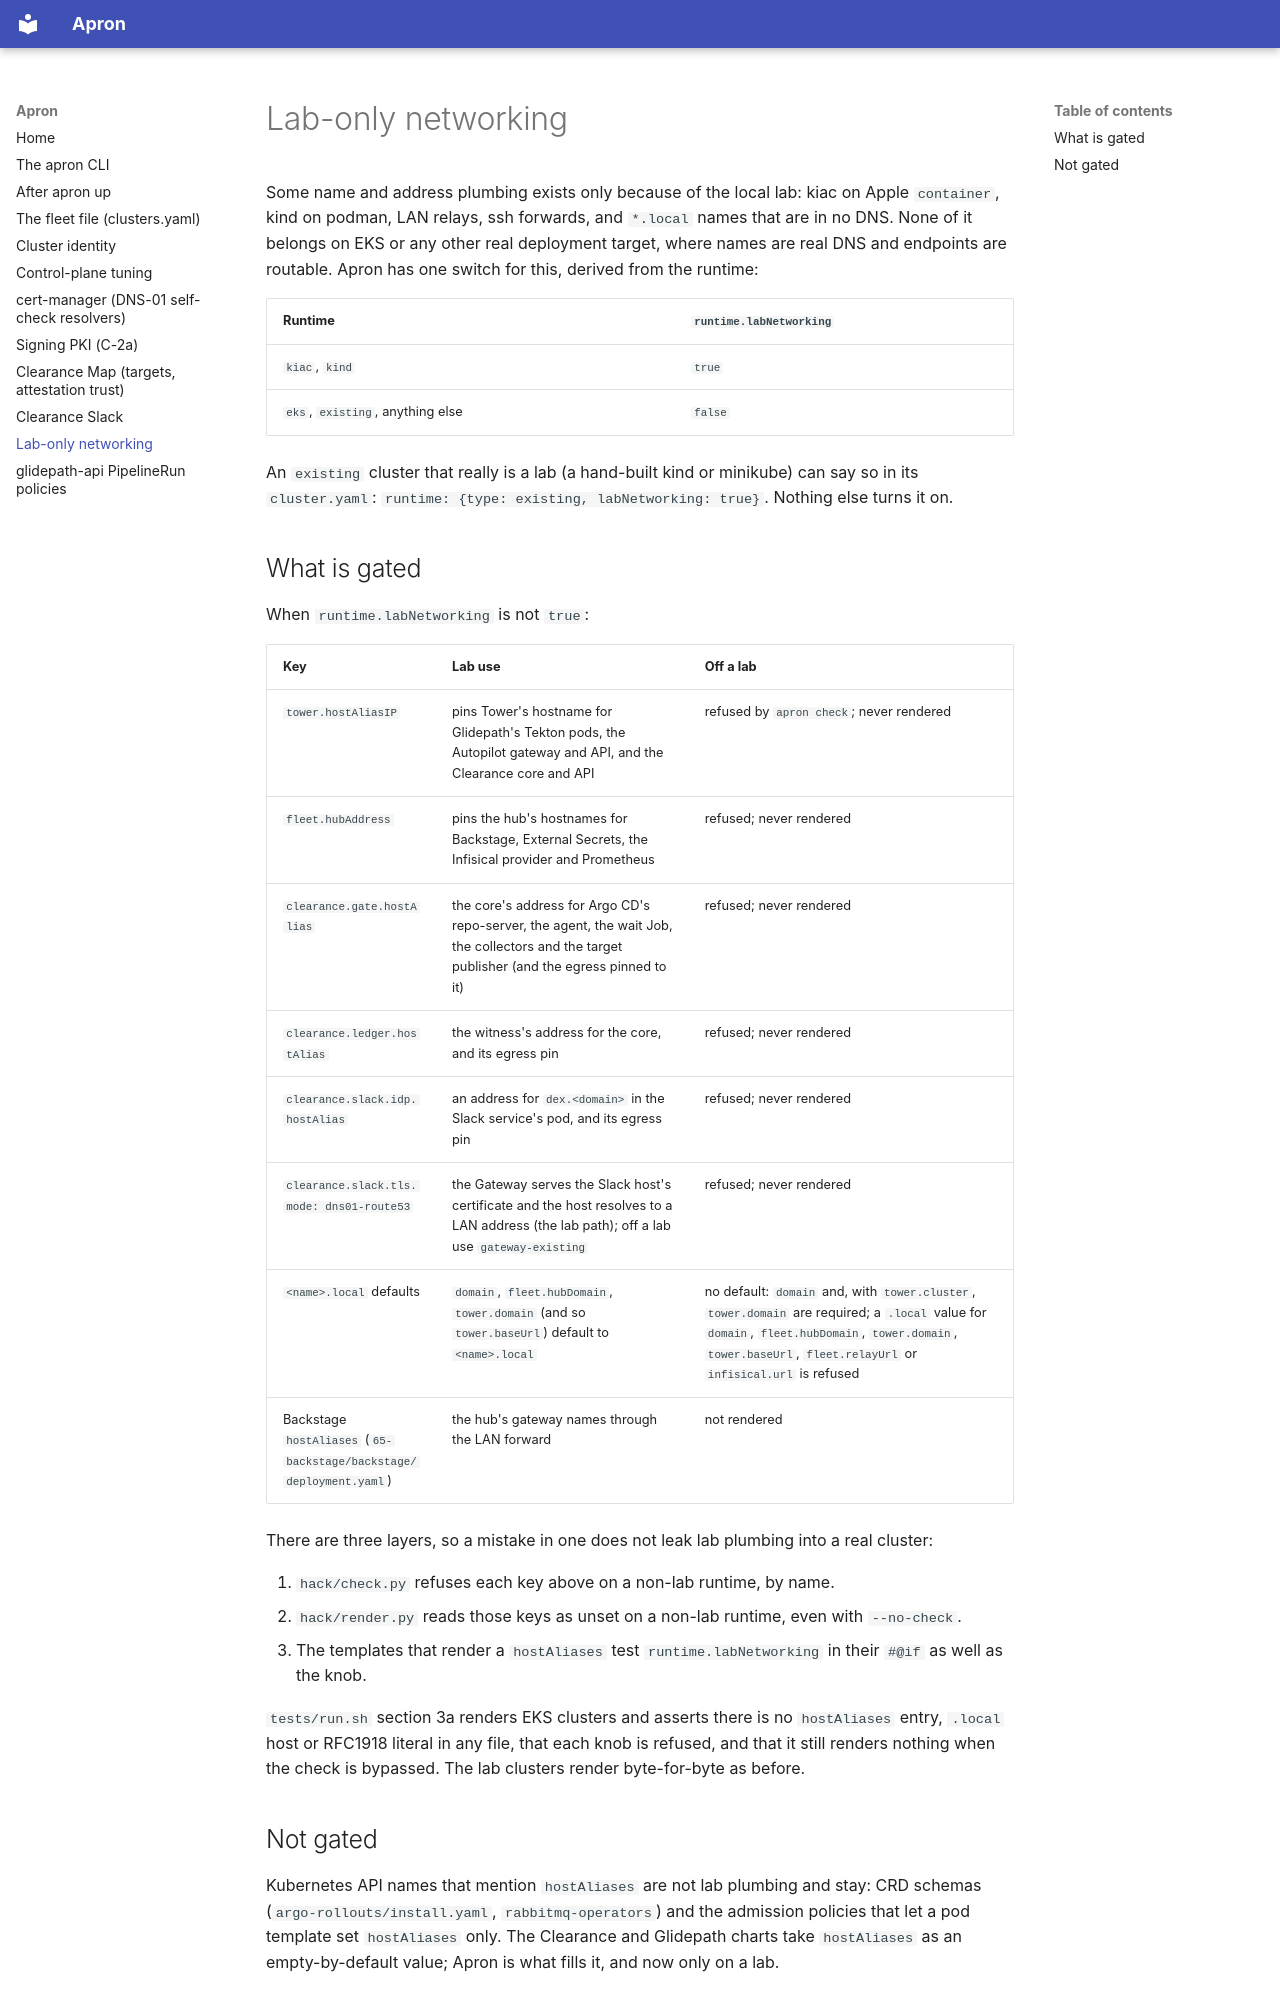

repository: jfillman/apron · page: lab-networking/index.html · generator: mkdocs

# Lab-only networking

Some name and address plumbing exists only because of the local lab: kiac on Apple `container`, kind on podman, LAN relays,
ssh forwards, and `*.local` names that are in no DNS. None of it belongs on EKS or any other real deployment target, where
names are real DNS and endpoints are routable. Apron has one switch for this, derived from the runtime:

| Runtime | `runtime.labNetworking` |
|---|---|
| `kiac`, `kind` | `true` |
| `eks`, `existing`, anything else | `false` |

An `existing` cluster that really is a lab (a hand-built kind or minikube) can say so in its `cluster.yaml`:
`runtime: {type: existing, labNetworking: true}`. Nothing else turns it on.

## What is gated

When `runtime.labNetworking` is not `true`:

| Key | Lab use | Off a lab |
|---|---|---|
| `tower.hostAliasIP` | pins Tower's hostname for Glidepath's Tekton pods, the Autopilot gateway and API, and the Clearance core and API | refused by `apron check`; never rendered |
| `fleet.hubAddress` | pins the hub's hostnames for Backstage, External Secrets, the Infisical provider and Prometheus | refused; never rendered |
| `clearance.gate.hostAlias` | the core's address for Argo CD's repo-server, the agent, the wait Job, the collectors and the target publisher (and the egress pinned to it) | refused; never rendered |
| `clearance.ledger.hostAlias` | the witness's address for the core, and its egress pin | refused; never rendered |
| `clearance.slack.idp.hostAlias` | an address for `dex.<domain>` in the Slack service's pod, and its egress pin | refused; never rendered |
| `clearance.slack.tls.mode: dns01-route53` | the Gateway serves the Slack host's certificate and the host resolves to a LAN address (the lab path); off a lab use `gateway-existing` | refused; never rendered |
| `<name>.local` defaults | `domain`, `fleet.hubDomain`, `tower.domain` (and so `tower.baseUrl`) default to `<name>.local` | no default: `domain` and, with `tower.cluster`, `tower.domain` are required; a `.local` value for `domain`, `fleet.hubDomain`, `tower.domain`, `tower.baseUrl`, `fleet.relayUrl` or `infisical.url` is refused |
| Backstage `hostAliases` (`65-backstage/backstage/deployment.yaml`) | the hub's gateway names through the LAN forward | not rendered |

There are three layers, so a mistake in one does not leak lab plumbing into a real cluster:

1. `hack/check.py` refuses each key above on a non-lab runtime, by name.
2. `hack/render.py` reads those keys as unset on a non-lab runtime, even with `--no-check`.
3. The templates that render a `hostAliases` test `runtime.labNetworking` in their `#@if` as well as the knob.

`tests/run.sh` section 3a renders EKS clusters and asserts there is no `hostAliases` entry, `.local` host or RFC1918 literal in
any file, that each knob is refused, and that it still renders nothing when the check is bypassed. The lab clusters render
byte-for-byte as before.
